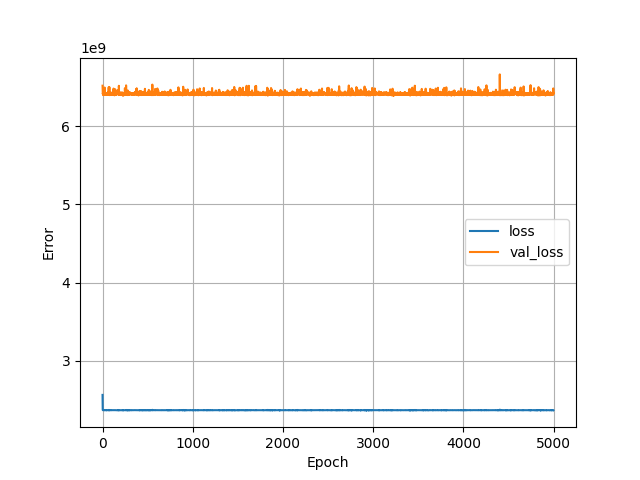

The file beside this chart, header and first rows:
, loss, val_loss, epoch
0, 2561931776, 6518696448, 0
1, 2382644736, 6455096320, 1
2, 2368630784, 6446462976, 2
3, 2366377472, 6414063616, 3
4, 2366324992, 6421218304, 4
5, 2366316544, 6407712256, 5
6, 2366113536, 6428496384, 6
7, 2366338816, 6419440640, 7
8, 2366574592, 6410424832, 8
9, 2366462208, 6401245184, 9
10, 2366400000, 6410562048, 10
11, 2366504448, 6418933760, 11
12, 2366060032, 6398011392, 12
13, 2366338560, 6406206976, 13
14, 2365432064, 6401207296, 14
15, 2366809344, 6399199744, 15
16, 2367149056, 6407887360, 16
17, 2364943616, 6431508992, 17
18, 2367086848, 6424538112, 18
19, 2366430464, 6414740480, 19
20, 2366289664, 6408947200, 20
21, 2366071296, 6417179648, 21
22, 2366591488, 6423604736, 22
23, 2366362624, 6495262208, 23
24, 2368457728, 6435361280, 24
25, 2366658816, 6413587456, 25
26, 2366145280, 6421849600, 26
27, 2366732032, 6422062592, 27
28, 2366810880, 6414649856, 28
29, 2366551296, 6422178816, 29
30, 2366619136, 6418527232, 30
31, 2366360832, 6414675968, 31
32, 2366488576, 6408277504, 32
33, 2366841088, 6415369216, 33
34, 2366551296, 6412837376, 34
35, 2366493952, 6405105664, 35
36, 2366839040, 6413408256, 36
37, 2365705728, 6407189504, 37
38, 2366367232, 6410210816, 38
39, 2366702592, 6410284544, 39
40, 2366440448, 6406693376, 40
41, 2366495232, 6405579776, 41
42, 2365887232, 6405899776, 42
43, 2367119360, 6410767872, 43
44, 2365799424, 6413046784, 44
45, 2366878208, 6417088512, 45
46, 2366460160, 6408976384, 46
47, 2366507008, 6417022464, 47
48, 2366690304, 6422618112, 48
49, 2365609216, 6402912768, 49
50, 2366712064, 6413277184, 50
51, 2366149376, 6422691328, 51
52, 2366299904, 6407802880, 52
53, 2367091456, 6412594176, 53
54, 2366204928, 6404707840, 54
55, 2365637120, 6429322240, 55
56, 2366610688, 6425649664, 56
57, 2366213888, 6407213056, 57
58, 2366075904, 6404567040, 58
59, 2366334976, 6427189248, 59
... 4,940 more rows
